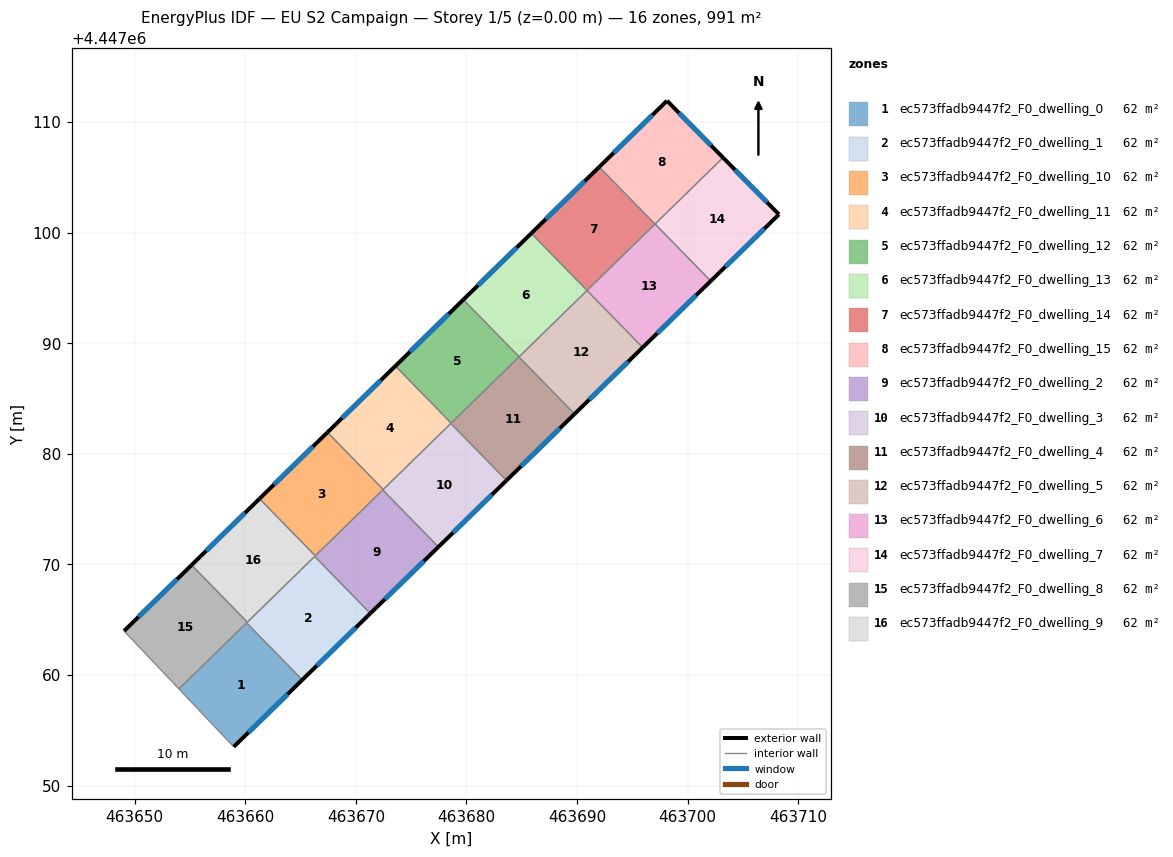
=== STOREY PLAN SPEC (per zone: floor XY polygon, exterior-wall plan segments, windows/doors) ===
zone 1: ec573ffadb9447f2_F0_dwelling_0  (61.9 m²)
  floor: (463660.13, 4447064.72) (463665.16, 4447059.57) (463658.96, 4447053.52) (463654.01, 4447058.75)
  exterior wall: (463658.96, 4447053.52) – (463665.16, 4447059.57)  [8.7 m]
    window: (463660.29, 4447054.81) – (463663.83, 4447058.27)  [8.5 m²]
  interior walls: 3
zone 2: ec573ffadb9447f2_F0_dwelling_1  (61.9 m²)
  floor: (463666.28, 4447070.73) (463671.31, 4447065.58) (463665.16, 4447059.57) (463660.13, 4447064.72)
  exterior wall: (463665.16, 4447059.57) – (463671.31, 4447065.58)  [8.6 m]
    window: (463666.48, 4447060.85) – (463669.99, 4447064.29)  [8.4 m²]
  interior walls: 4
zone 3: ec573ffadb9447f2_F0_dwelling_10  (61.9 m²)
  floor: (463667.44, 4447081.94) (463672.48, 4447076.78) (463666.34, 4447070.78) (463661.29, 4447075.94)
  exterior wall: (463667.44, 4447081.94) – (463661.29, 4447075.94)  [8.6 m]
    window: (463666.12, 4447080.66) – (463662.61, 4447077.23)  [8.4 m²]
  interior walls: 4
zone 4: ec573ffadb9447f2_F0_dwelling_11  (61.9 m²)
  floor: (463673.58, 4447087.94) (463678.62, 4447082.78) (463672.48, 4447076.78) (463667.44, 4447081.94)
  exterior wall: (463673.58, 4447087.94) – (463667.44, 4447081.94)  [8.6 m]
    window: (463672.26, 4447086.65) – (463668.75, 4447083.22)  [8.4 m²]
  interior walls: 4
zone 5: ec573ffadb9447f2_F0_dwelling_12  (61.9 m²)
  floor: (463679.72, 4447093.93) (463684.76, 4447088.77) (463678.62, 4447082.78) (463673.58, 4447087.94)
  exterior wall: (463679.72, 4447093.93) – (463673.58, 4447087.94)  [8.6 m]
    window: (463678.40, 4447092.65) – (463674.89, 4447089.22)  [8.4 m²]
  interior walls: 4
zone 6: ec573ffadb9447f2_F0_dwelling_13  (61.9 m²)
  floor: (463685.86, 4447099.93) (463690.90, 4447094.77) (463684.76, 4447088.77) (463679.72, 4447093.93)
  exterior wall: (463685.86, 4447099.93) – (463679.72, 4447093.93)  [8.6 m]
    window: (463684.54, 4447098.65) – (463681.03, 4447095.22)  [8.4 m²]
  interior walls: 3
zone 7: ec573ffadb9447f2_F0_dwelling_14  (61.9 m²)
  floor: (463692.00, 4447105.93) (463697.04, 4447100.76) (463690.90, 4447094.77) (463685.86, 4447099.93)
  exterior wall: (463692.00, 4447105.93) – (463685.86, 4447099.93)  [8.6 m]
    window: (463690.68, 4447104.64) – (463687.18, 4447101.22)  [8.4 m²]
  interior walls: 3
zone 8: ec573ffadb9447f2_F0_dwelling_15  (61.9 m²)
  floor: (463698.13, 4447111.91) (463703.19, 4447106.77) (463697.04, 4447100.76) (463692.00, 4447105.93)
  exterior wall: (463698.13, 4447111.91) – (463692.00, 4447105.93)  [8.6 m]
    window: (463696.82, 4447110.63) – (463693.31, 4447107.21)  [8.4 m²]
  exterior wall: (463703.19, 4447106.77) – (463698.13, 4447111.91)  [7.2 m]
    window: (463702.11, 4447107.87) – (463699.21, 4447110.81)  [7.1 m²]
  interior walls: 3
zone 9: ec573ffadb9447f2_F0_dwelling_2  (61.9 m²)
  floor: (463672.43, 4447076.74) (463677.47, 4447071.58) (463671.31, 4447065.58) (463666.28, 4447070.73)
  exterior wall: (463671.31, 4447065.58) – (463677.47, 4447071.58)  [8.6 m]
    window: (463672.63, 4447066.86) – (463676.15, 4447070.30)  [8.4 m²]
  interior walls: 4
zone 10: ec573ffadb9447f2_F0_dwelling_3  (61.9 m²)
  floor: (463678.59, 4447082.75) (463683.62, 4447077.59) (463677.47, 4447071.58) (463672.43, 4447076.74) (463672.48, 4447076.78)
  exterior wall: (463677.47, 4447071.58) – (463683.62, 4447077.59)  [8.6 m]
    window: (463678.78, 4447072.87) – (463682.30, 4447076.31)  [8.4 m²]
  interior walls: 4
zone 11: ec573ffadb9447f2_F0_dwelling_4  (61.9 m²)
  floor: (463684.74, 4447088.75) (463689.77, 4447083.60) (463683.62, 4447077.59) (463678.59, 4447082.75)
  exterior wall: (463683.62, 4447077.59) – (463689.77, 4447083.60)  [8.6 m]
    window: (463684.94, 4447078.88) – (463688.46, 4447082.31)  [8.4 m²]
  interior walls: 4
zone 12: ec573ffadb9447f2_F0_dwelling_5  (61.9 m²)
  floor: (463690.90, 4447094.76) (463695.93, 4447089.61) (463689.77, 4447083.60) (463684.74, 4447088.75)
  exterior wall: (463689.77, 4447083.60) – (463695.93, 4447089.61)  [8.6 m]
    window: (463691.09, 4447084.89) – (463694.61, 4447088.32)  [8.4 m²]
  interior walls: 4
zone 13: ec573ffadb9447f2_F0_dwelling_6  (61.9 m²)
  floor: (463697.05, 4447100.77) (463702.08, 4447095.62) (463695.93, 4447089.61) (463690.90, 4447094.76)
  exterior wall: (463695.93, 4447089.61) – (463702.08, 4447095.62)  [8.6 m]
    window: (463697.25, 4447090.90) – (463700.76, 4447094.33)  [8.4 m²]
  interior walls: 4
zone 14: ec573ffadb9447f2_F0_dwelling_7  (61.9 m²)
  floor: (463703.19, 4447106.77) (463708.25, 4447101.64) (463702.08, 4447095.62) (463697.05, 4447100.77)
  exterior wall: (463708.25, 4447101.64) – (463703.19, 4447106.77)  [7.2 m]
    window: (463707.16, 4447102.74) – (463704.28, 4447105.67)  [7.1 m²]
  exterior wall: (463702.08, 4447095.62) – (463708.25, 4447101.64)  [8.6 m]
    window: (463703.40, 4447096.91) – (463706.93, 4447100.35)  [8.4 m²]
  interior walls: 2
zone 15: ec573ffadb9447f2_F0_dwelling_8  (61.9 m²)
  floor: (463655.15, 4447069.95) (463660.19, 4447064.78) (463654.01, 4447058.75) (463649.05, 4447063.99)
  exterior wall: (463655.15, 4447069.95) – (463649.05, 4447063.99)  [8.5 m]
    window: (463653.85, 4447068.67) – (463650.36, 4447065.26)  [8.4 m²]
  interior walls: 4
zone 16: ec573ffadb9447f2_F0_dwelling_9  (61.9 m²)
  floor: (463661.29, 4447075.94) (463666.34, 4447070.78) (463660.19, 4447064.78) (463655.15, 4447069.95)
  exterior wall: (463661.29, 4447075.94) – (463655.15, 4447069.95)  [8.6 m]
    window: (463659.98, 4447074.66) – (463656.47, 4447071.23)  [8.4 m²]
  interior walls: 4

=== DERIVED (storey summary) ===
Building: EU S2 Campaign
Storey: 1 of 5  (floor level z = 0.00 m)
Storey gross floor area: 991.0 m²
Zones on this storey: 16
  - ec573ffadb9447f2_F0_dwelling_0: floor 61.9 m²; exterior wall 8.7 m (26.0 m²); 1 window(s) 8.5 m²; WWR 32.7%
  - ec573ffadb9447f2_F0_dwelling_1: floor 61.9 m²; exterior wall 8.6 m (25.8 m²); 1 window(s) 8.4 m²; WWR 32.7%
  - ec573ffadb9447f2_F0_dwelling_10: floor 61.9 m²; exterior wall 8.6 m (25.8 m²); 1 window(s) 8.4 m²; WWR 32.7%
  - ec573ffadb9447f2_F0_dwelling_11: floor 61.9 m²; exterior wall 8.6 m (25.8 m²); 1 window(s) 8.4 m²; WWR 32.7%
  - ec573ffadb9447f2_F0_dwelling_12: floor 61.9 m²; exterior wall 8.6 m (25.8 m²); 1 window(s) 8.4 m²; WWR 32.7%
  - ec573ffadb9447f2_F0_dwelling_13: floor 61.9 m²; exterior wall 8.6 m (25.8 m²); 1 window(s) 8.4 m²; WWR 32.7%
  - ec573ffadb9447f2_F0_dwelling_14: floor 61.9 m²; exterior wall 8.6 m (25.7 m²); 1 window(s) 8.4 m²; WWR 32.7%
  - ec573ffadb9447f2_F0_dwelling_15: floor 61.9 m²; exterior wall 15.8 m (47.4 m²); 2 window(s) 15.5 m²; WWR 32.7%
  - ec573ffadb9447f2_F0_dwelling_2: floor 61.9 m²; exterior wall 8.6 m (25.8 m²); 1 window(s) 8.4 m²; WWR 32.7%
  - ec573ffadb9447f2_F0_dwelling_3: floor 61.9 m²; exterior wall 8.6 m (25.8 m²); 1 window(s) 8.4 m²; WWR 32.7%
  - ec573ffadb9447f2_F0_dwelling_4: floor 61.9 m²; exterior wall 8.6 m (25.8 m²); 1 window(s) 8.4 m²; WWR 32.7%
  - ec573ffadb9447f2_F0_dwelling_5: floor 61.9 m²; exterior wall 8.6 m (25.8 m²); 1 window(s) 8.4 m²; WWR 32.7%
  - ec573ffadb9447f2_F0_dwelling_6: floor 61.9 m²; exterior wall 8.6 m (25.8 m²); 1 window(s) 8.4 m²; WWR 32.7%
  - ec573ffadb9447f2_F0_dwelling_7: floor 61.9 m²; exterior wall 15.8 m (47.5 m²); 2 window(s) 15.5 m²; WWR 32.7%
  - ec573ffadb9447f2_F0_dwelling_8: floor 61.9 m²; exterior wall 8.5 m (25.6 m²); 1 window(s) 8.4 m²; WWR 32.7%
  - ec573ffadb9447f2_F0_dwelling_9: floor 61.9 m²; exterior wall 8.6 m (25.8 m²); 1 window(s) 8.4 m²; WWR 32.7%
Zone adjacency (shared interzone walls):
  - ec573ffadb9447f2_F0_dwelling_0 ↔ ec573ffadb9447f2_F0_dwelling_1
  - ec573ffadb9447f2_F0_dwelling_0 ↔ ec573ffadb9447f2_F0_dwelling_8
  - ec573ffadb9447f2_F0_dwelling_1 ↔ ec573ffadb9447f2_F0_dwelling_2
  - ec573ffadb9447f2_F0_dwelling_1 ↔ ec573ffadb9447f2_F0_dwelling_8
  - ec573ffadb9447f2_F0_dwelling_1 ↔ ec573ffadb9447f2_F0_dwelling_9
  - ec573ffadb9447f2_F0_dwelling_10 ↔ ec573ffadb9447f2_F0_dwelling_11
  - ec573ffadb9447f2_F0_dwelling_10 ↔ ec573ffadb9447f2_F0_dwelling_2
  - ec573ffadb9447f2_F0_dwelling_10 ↔ ec573ffadb9447f2_F0_dwelling_3
  - ec573ffadb9447f2_F0_dwelling_10 ↔ ec573ffadb9447f2_F0_dwelling_9
  - ec573ffadb9447f2_F0_dwelling_11 ↔ ec573ffadb9447f2_F0_dwelling_12
  - ec573ffadb9447f2_F0_dwelling_11 ↔ ec573ffadb9447f2_F0_dwelling_3
  - ec573ffadb9447f2_F0_dwelling_11 ↔ ec573ffadb9447f2_F0_dwelling_4
  - ec573ffadb9447f2_F0_dwelling_12 ↔ ec573ffadb9447f2_F0_dwelling_13
  - ec573ffadb9447f2_F0_dwelling_12 ↔ ec573ffadb9447f2_F0_dwelling_4
  - ec573ffadb9447f2_F0_dwelling_12 ↔ ec573ffadb9447f2_F0_dwelling_5
  - ec573ffadb9447f2_F0_dwelling_13 ↔ ec573ffadb9447f2_F0_dwelling_14
  - ec573ffadb9447f2_F0_dwelling_13 ↔ ec573ffadb9447f2_F0_dwelling_5
  - ec573ffadb9447f2_F0_dwelling_14 ↔ ec573ffadb9447f2_F0_dwelling_15
  - ec573ffadb9447f2_F0_dwelling_14 ↔ ec573ffadb9447f2_F0_dwelling_6
  - ec573ffadb9447f2_F0_dwelling_15 ↔ ec573ffadb9447f2_F0_dwelling_6
  - ec573ffadb9447f2_F0_dwelling_15 ↔ ec573ffadb9447f2_F0_dwelling_7
  - ec573ffadb9447f2_F0_dwelling_2 ↔ ec573ffadb9447f2_F0_dwelling_3
  - ec573ffadb9447f2_F0_dwelling_2 ↔ ec573ffadb9447f2_F0_dwelling_9
  - ec573ffadb9447f2_F0_dwelling_3 ↔ ec573ffadb9447f2_F0_dwelling_4
  - ec573ffadb9447f2_F0_dwelling_4 ↔ ec573ffadb9447f2_F0_dwelling_5
  - ec573ffadb9447f2_F0_dwelling_5 ↔ ec573ffadb9447f2_F0_dwelling_6
  - ec573ffadb9447f2_F0_dwelling_6 ↔ ec573ffadb9447f2_F0_dwelling_7
  - ec573ffadb9447f2_F0_dwelling_8 ↔ ec573ffadb9447f2_F0_dwelling_9